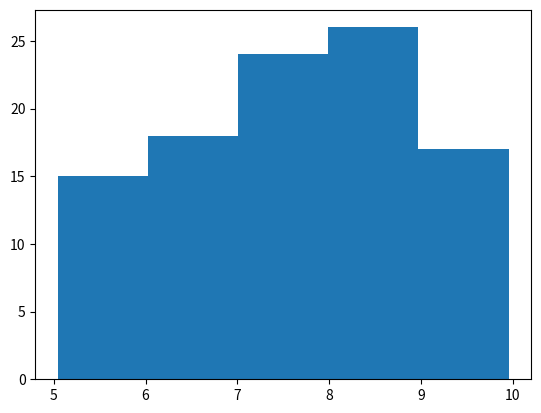

This figure's Python source:
# encoding=utf-8
import matplotlib.pyplot
import numpy
from scipy import stats

s = [20, 25, 30, 35, 35]

x = numpy.mean(s)  # 平均数‘
y = numpy.median(s)  # 中位数
z = stats.mode(s)  # 众数
c = numpy.std(s)  # 标准差
v = numpy.var(s)  # 方差
b = numpy.random.uniform(5, 10, 100)

print(x)
print(y)
print(z)
print(c)
print(v)
print(b)

matplotlib.pyplot.hist(b, 5)
matplotlib.pyplot.show()

print(type(v))
print(type(1))
print(5.830951894845301 * 5.830951894845301)
